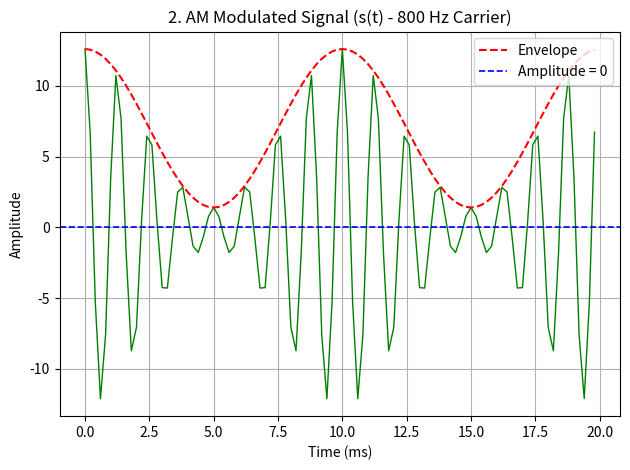

Write Python code to recreate this figure.
#!/usr/bin/env python

import numpy as np
import matplotlib.pyplot as plt
from scipy.signal import hilbert

# ---- 1. 參數設定 ----
fs = 5000           # 取樣頻率 (Hz)
t = np.arange(0, 0.02, 1/fs) # 時間向量 (觀測 50 毫秒)

f_m = 100           # 訊息訊號頻率 (Hz)
f_c = 800           # 載波訊號頻率 (Hz)
Amp_carrier = 7.0   # 載波振幅
# m = 0.7             # 調變指數 (Modulation Index, 0 < m <= 1)
m = 0.8             # 調變指數 (Modulation Index, 0 < m <= 1)
'''
Modulation-Index m = sideband_amplitude / carrier_amplitude
'''


# ---- 2. 振幅調變 (AM Modulation) ----
# 原始訊息訊號 m(t)
message = np.cos(2 * np.pi * f_m * t)

# 載波訊號 c(t)
carrier = np.cos(2 * np.pi * f_c * t)

# AM 調變訊號 s(t) = Amp_carrier * [1 + m * m(t)] * cos(2 * pi * f_c * t)
modulated = Amp_carrier * (1 + m * message) * carrier

# ---- 3. 解調變 (AM Demodulation) ----
# 使用希爾伯特轉換模擬包絡線檢波 (Envelope Detection)
analytic_signal = hilbert(modulated)
amplitude_envelope = np.abs(analytic_signal)

# 減去直流分量 (DC Offset) 並還原振幅大小
demodulated = (amplitude_envelope / Amp_carrier) - 1
demodulated = demodulated / m

# ---- 4. 繪製波形圖 ----
# plt.figure(figsize=(10, 8))

# 原始訊息訊號
# plt.subplot(3, 1, 1)
# plt.plot(t * 1000, message, 'b', linewidth=1.5)
# plt.title('1. Message Signal (m(t) - 100 Hz)')
# plt.xlabel('Time (ms)')
# plt.ylabel('Amplitude')
# plt.grid(True)

# 調變後的 AM 訊號
# plt.subplot(3, 1, 2)
plt.plot(t * 1000, modulated, 'g', linewidth=1)
plt.plot(t * 1000, amplitude_envelope, 'r--', label='Envelope', linewidth=1.5)
plt.axhline(y=0, color='blue', linestyle='--', linewidth=1.2, label='Amplitude = 0') # 振幅=0 橫線
plt.title('2. AM Modulated Signal (s(t) - 800 Hz Carrier)')
plt.xlabel('Time (ms)')
plt.ylabel('Amplitude')
plt.legend(loc='upper right')
plt.grid(True)

# 解調變後的訊號
# plt.subplot(3, 1, 3)
# plt.plot(t * 1000, demodulated, 'm', linewidth=1.5)
# plt.title('3. Demodulated Signal (Recovered)')
# plt.xlabel('Time (ms)')
# plt.ylabel('Amplitude')
# plt.grid(True)

plt.tight_layout()
plt.show()
